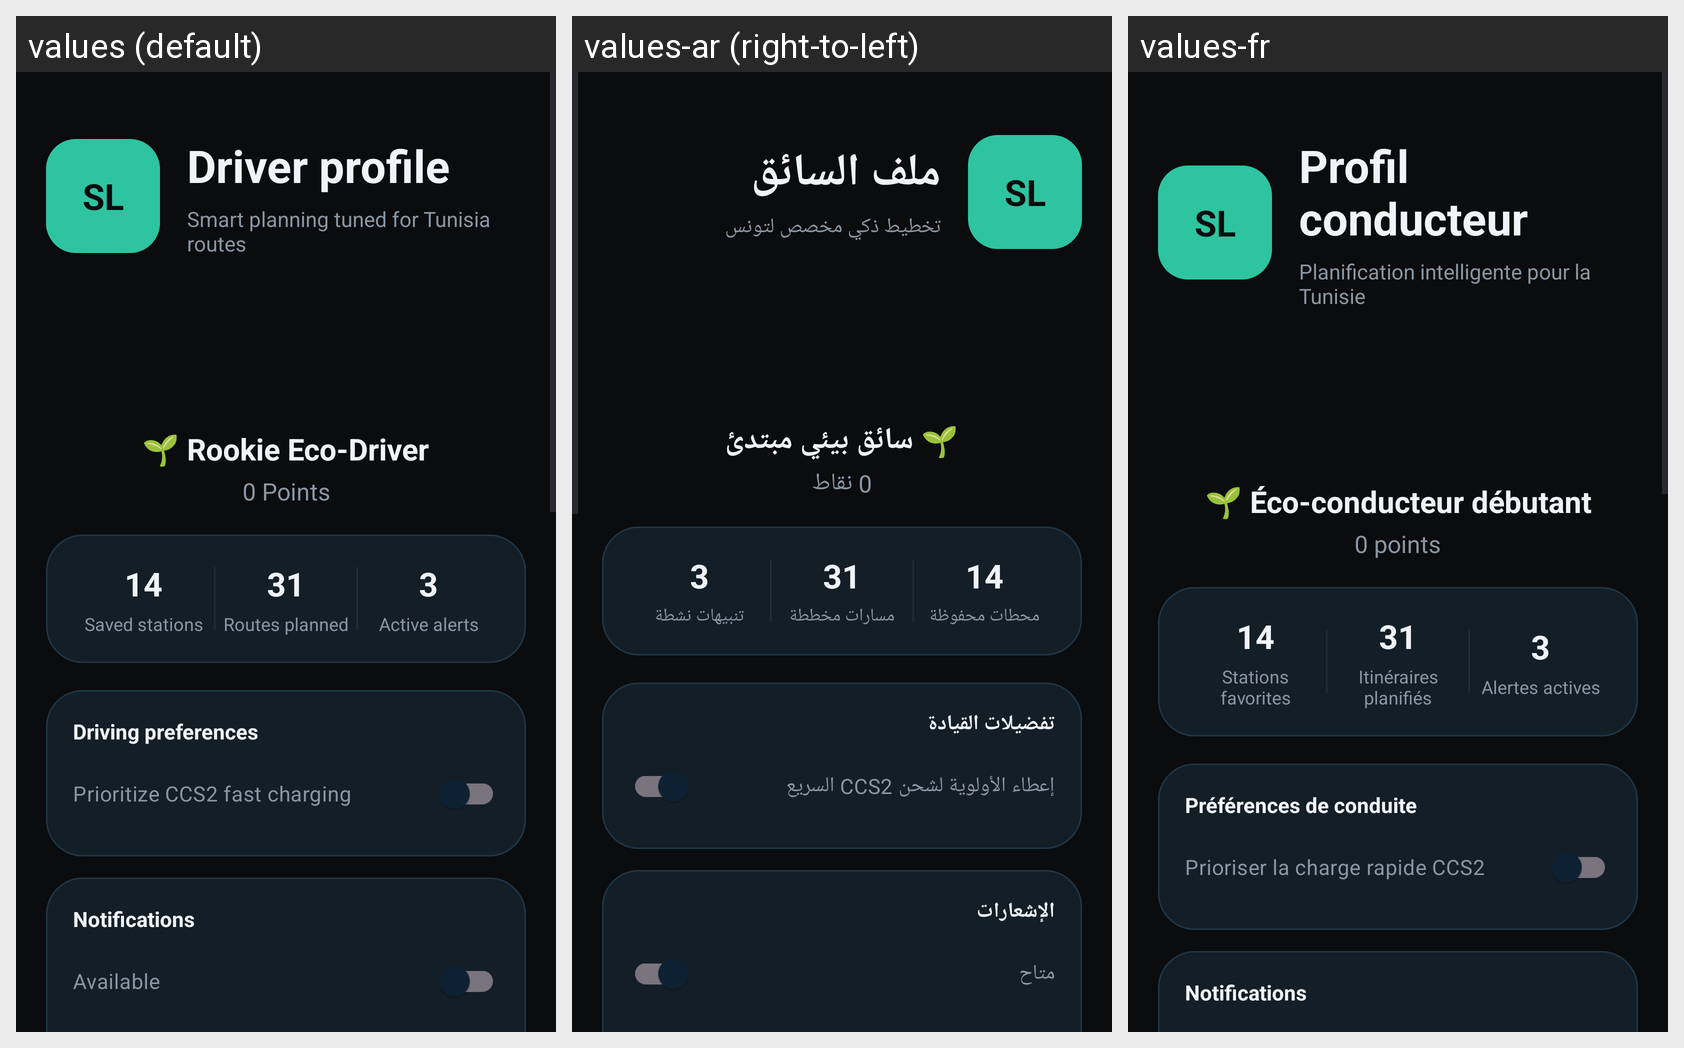

Here is an Android app screen in its default locale and in the app's own translations. Write out the translated-string differences for the strings that appear on this screen.
Android screen res/layout/fragment_profile.xml rendered under 3 locales, left to right: values (default), values-ar (right-to-left), values-fr. Device: Nexus 5 (rendered at 1080×1920; each locale shown at half size, 540×960, under a caption strip naming it); theme Theme.Project_Mobile.
Strings drawn on this screen, with the default value and each locale's value (text and hints the layout hard-codes, and strings that could not be matched under every locale, appear in the picture but are not listed):

driver_profile
  values: Driver profile
  values-ar: ملف السائق
  values-fr: Profil conducteur

profile_status
  values: Smart planning tuned for Tunisia routes
  values-ar: تخطيط ذكي مخصص لتونس
  values-fr: Planification intelligente pour la Tunisie

badge_rookie
  values: 🌱 Rookie Eco-Driver
  values-ar: 🌱 سائق بيئي مبتدئ
  values-fr: 🌱 Éco-conducteur débutant

zero_points
  values: 0 Points
  values-ar: 0 نقاط
  values-fr: 0 points

profile_stat_saved
  values: Saved stations
  values-ar: محطات محفوظة
  values-fr: Stations favorites

profile_stat_routes
  values: Routes planned
  values-ar: مسارات مخططة
  values-fr: Itinéraires planifiés

profile_stat_alerts
  values: Active alerts
  values-ar: تنبيهات نشطة
  values-fr: Alertes actives

settings_title
  values: Driving preferences
  values-ar: تفضيلات القيادة
  values-fr: Préférences de conduite

pref_ccs2
  values: Prioritize CCS2 fast charging
  values-ar: إعطاء الأولوية لشحن CCS2 السريع
  values-fr: Prioriser la charge rapide CCS2

settings_notifications
  values: Notifications
  values-ar: الإشعارات
  values-fr: Notifications
